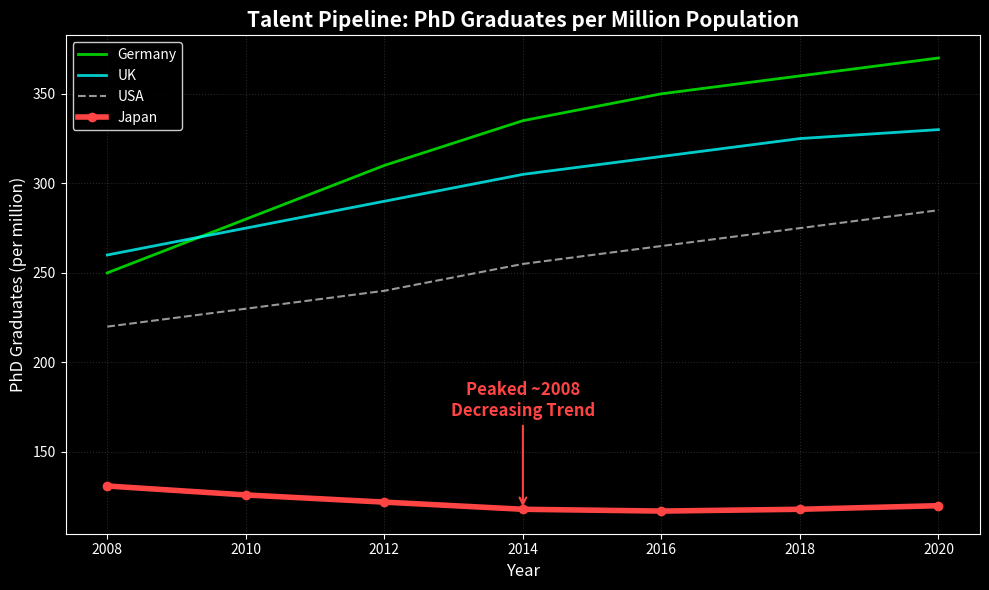

Recreate this plot in Python.
import matplotlib.pyplot as plt
import pandas as pd

# 背景を黒に設定
plt.style.use('dark_background')

# データ: 人口100万人あたりの博士号取得者数推移 (OECD/NISTEPデータに基づく概算)
# 日本は2008年頃をピークに減少傾向にあるのが特徴的（The "Japan Paradox"）
data = {
    'Year': [2008, 2010, 2012, 2014, 2016, 2018, 2020],
    'Germany': [250, 280, 310, 335, 350, 360, 370],  # 非常に高い伸び
    'UK':      [260, 275, 290, 305, 315, 325, 330],  # 堅調な増加
    'USA':     [220, 230, 240, 255, 265, 275, 285],  # 安定した増加
    'Japan':   [131, 126, 122, 118, 117, 118, 120]   # 減少・停滞 (Peak around 2008)
}

df = pd.DataFrame(data)

# 図の生成
fig, ax = plt.subplots(figsize=(10, 6))

# プロット
# 比較国は寒色系やグレーで表示し、日本を赤で強調
ax.plot(df['Year'], df['Germany'], label='Germany', linestyle='-', color='lime', alpha=0.8, linewidth=2)
ax.plot(df['Year'], df['UK'], label='UK', linestyle='-', color='cyan', alpha=0.8, linewidth=2)
ax.plot(df['Year'], df['USA'], label='USA', linestyle='--', color='white', alpha=0.6, linewidth=1.5)
ax.plot(df['Year'], df['Japan'], label='Japan', color='#ff4444', linewidth=4, marker='o', zorder=10)

# タイトルとラベル設定
ax.set_title('Talent Pipeline: PhD Graduates per Million Population', fontsize=15, color='white', fontweight='bold')
ax.set_xlabel('Year', fontsize=12, color='white')
ax.set_ylabel('PhD Graduates (per million)', fontsize=12, color='white')

# 凡例の設定
ax.legend(facecolor='black', edgecolor='white', loc='upper left')

# グリッド線
ax.grid(True, linestyle=':', alpha=0.3, color='gray')

# 注釈
# 日本の減少傾向を強調 - 位置を線の上に修正
ax.annotate('Peaked ~2008\nDecreasing Trend',
            xy=(2014, 118),           # 矢印の先端 (データ点)
            xytext=(2014, 170),       # テキストの位置 (線の上に配置)
            arrowprops=dict(arrowstyle="->", color='#ff4444', lw=1.5),
            color='#ff4444', fontsize=12, fontweight='bold', ha='center')

plt.tight_layout()
plt.savefig("phd_pipeline.png",dpi=600)
plt.show()